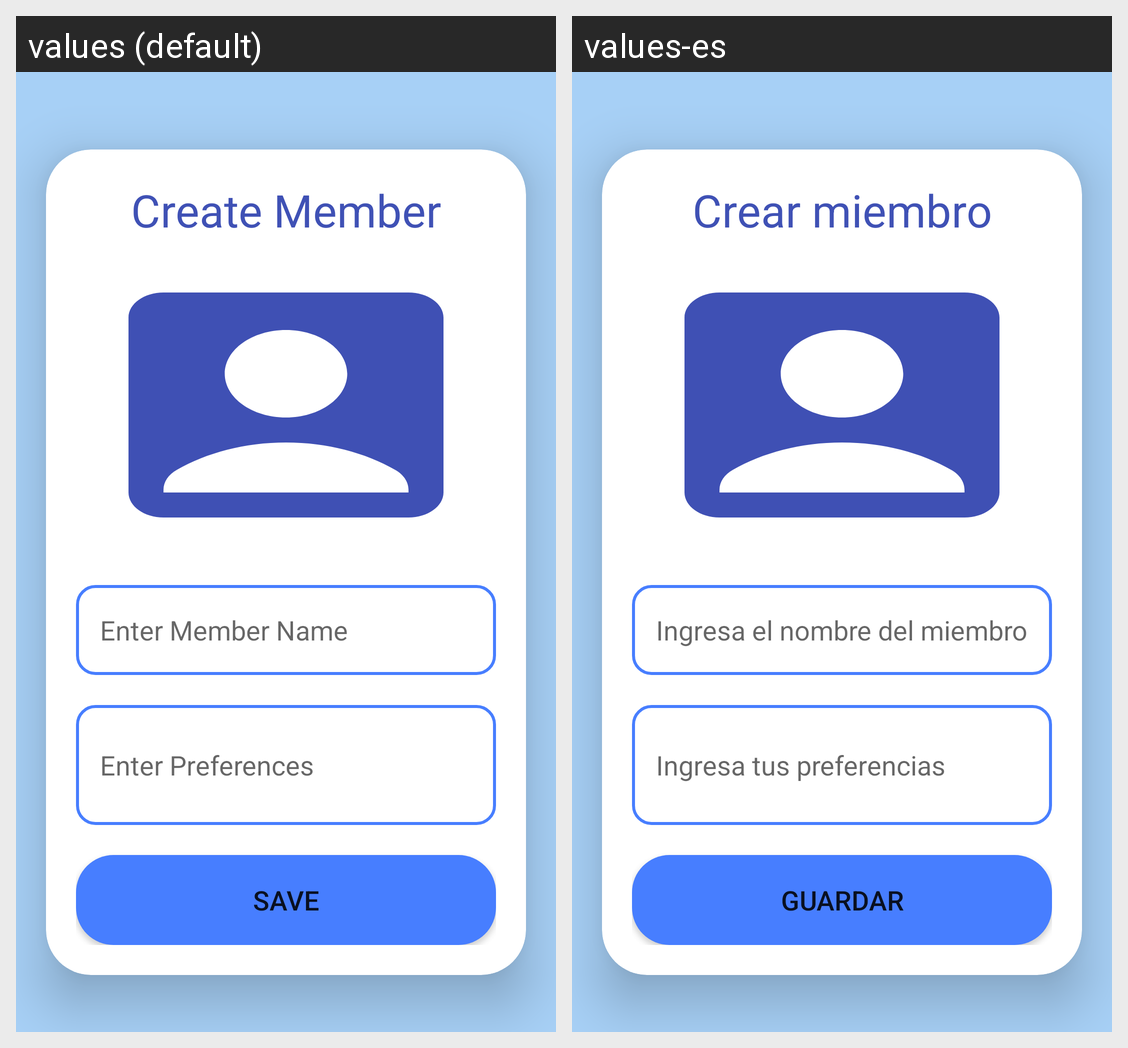

This grid shows one Android layout under two languages. Give, for every string resource on the screen, its name, the default text and each shown locale's text.
Android screen res/layout/fragment_member_upload.xml rendered under 2 locales, left to right: values (default), values-es. Device: Nexus 5 (rendered at 1080×1920; each locale shown at half size, 540×960, under a caption strip naming it); theme Theme.FunctioningLogin.
Strings drawn on this screen, with the default value and each locale's value (text and hints the layout hard-codes, and strings that could not be matched under every locale, appear in the picture but are not listed):

create_member
  values: Create Member
  values-es: Crear miembro

enter_member_name
  values: Enter Member Name
  values-es: Ingresa el nombre del miembro

enter_preferences
  values: Enter Preferences
  values-es: Ingresa tus preferencias

save
  values: Save
  values-es: Guardar
